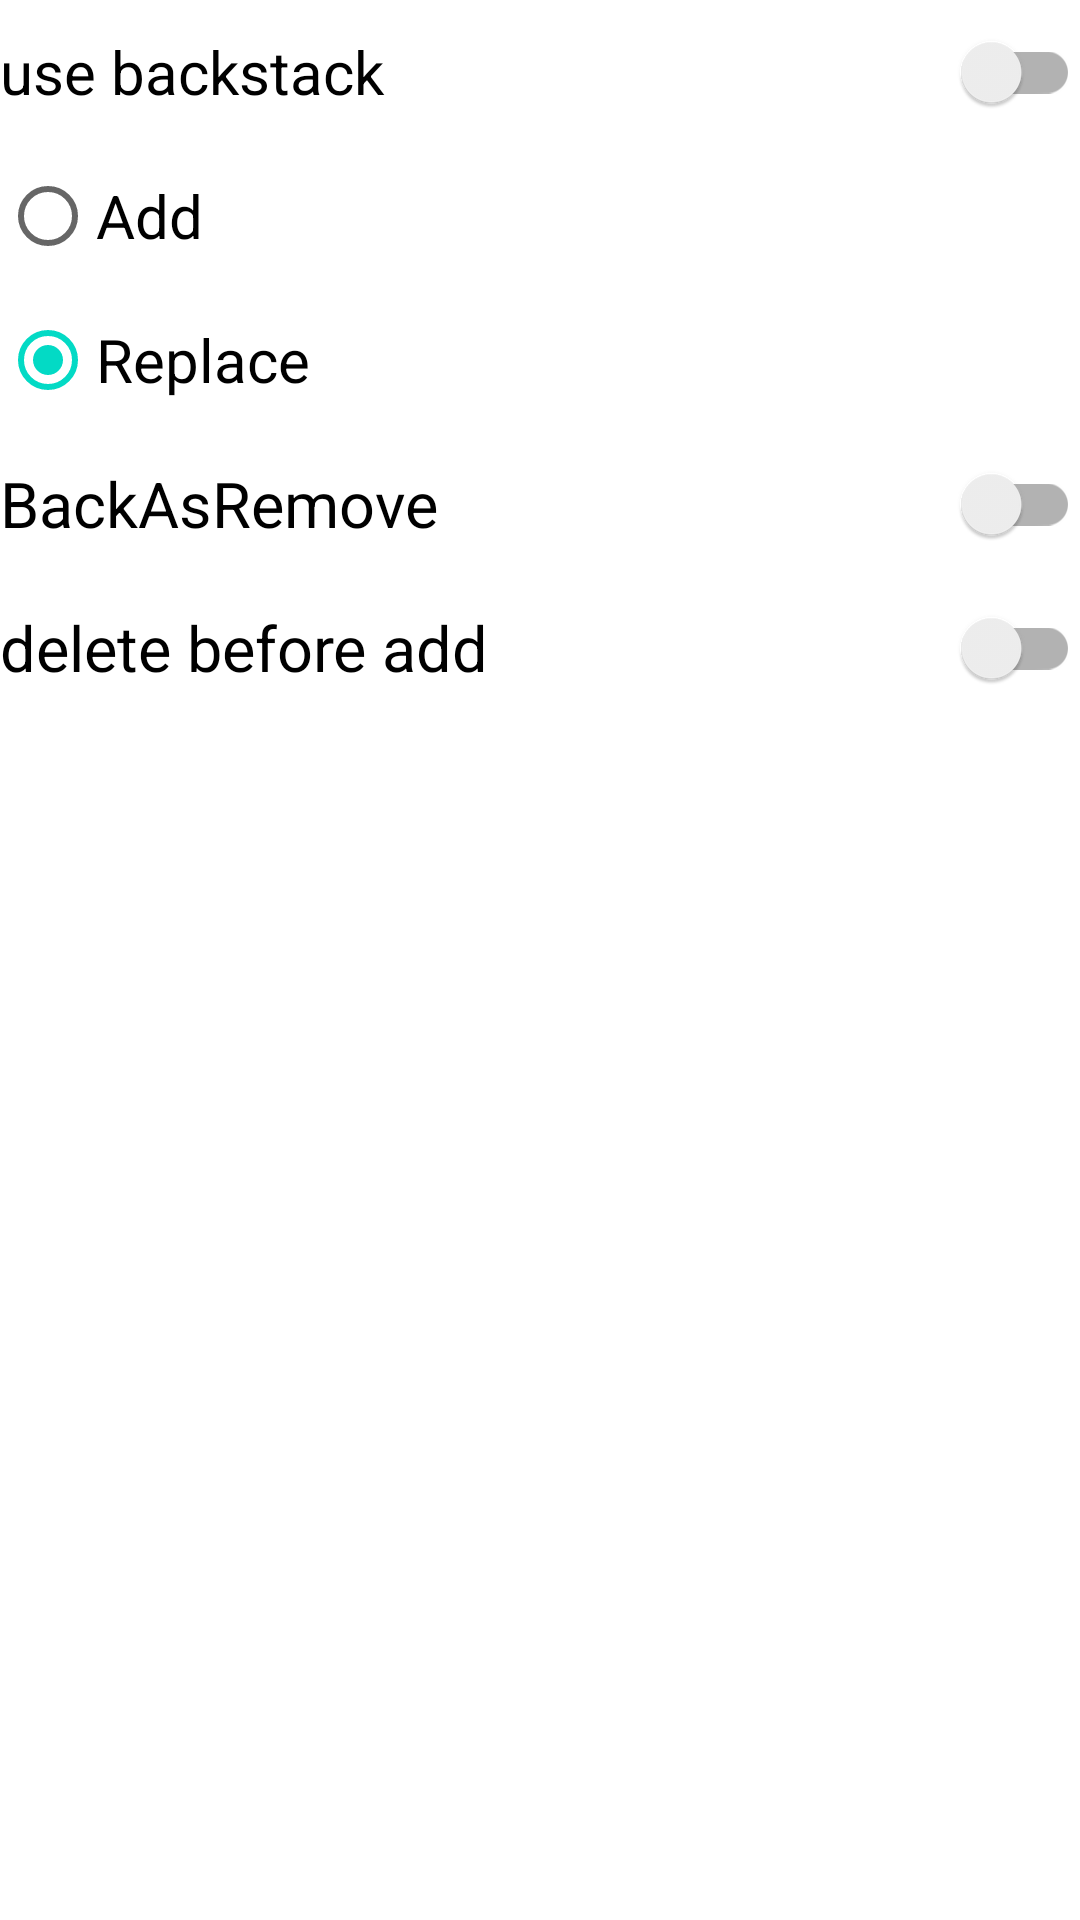

Produce the Android XML layout that renders to this screen, including the resource entries it uses.
<!-- AndroidManifest.xml: application theme Theme.SeventhLesson.Tem -->
<!-- res/layout/fragment_settings.xml -->
<?xml version="1.0" encoding="utf-8"?>
<LinearLayout xmlns:android="http://schemas.android.com/apk/res/android"
    xmlns:tools="http://schemas.android.com/tools"
    android:layout_width="match_parent"
    android:layout_height="match_parent"
    android:orientation="vertical"
    tools:context=".FavoriteFragment">


    <androidx.appcompat.widget.SwitchCompat
        android:id="@+id/switchBackStack"
        android:layout_width="match_parent"
        android:layout_height="wrap_content"
        android:text="@string/use_backstack"
        android:textSize="@dimen/textSizeRadioButton" />

    <RadioGroup
        android:layout_width="match_parent"
        android:layout_height="wrap_content">

        <androidx.appcompat.widget.AppCompatRadioButton
            android:id="@+id/radioButtonAdd"
            android:layout_width="match_parent"
            android:layout_height="wrap_content"
            android:textSize="@dimen/textSizeRadioButton"
            android:checked="true"
            android:text="@string/add" />

        <androidx.appcompat.widget.AppCompatRadioButton
            android:id="@+id/radioButtonReplace"
            android:layout_width="match_parent"
            android:layout_height="wrap_content"
            android:textSize="@dimen/textSizeRadioButton"
            android:checked="true"
            android:text="@string/replace" />


    </RadioGroup>

    <androidx.appcompat.widget.SwitchCompat
        android:id="@+id/switchBackAsRemove"
        android:layout_width="match_parent"
        android:layout_height="wrap_content"
        android:text="BackAsRemove"
        android:textSize="@dimen/textSizeSwitch" />

    <androidx.appcompat.widget.SwitchCompat
        android:id="@+id/switchDeleteBeforeAdd"
        android:layout_width="match_parent"
        android:layout_height="wrap_content"
        android:text="delete before add"
        android:textSize="@dimen/textSizeSwitch" />


</LinearLayout>
<!-- resources referenced by this layout -->
<resources>
  <dimen name="textSizeRadioButton">20sp</dimen>
  <dimen name="textSizeSwitch">21sp</dimen>
  <string name="add">Add</string>
  <string name="replace">Replace</string>
  <string name="use_backstack">use backstack</string>
  <style name="Theme.SeventhLesson.Tem">
          <item name="windowActionBar">false</item>
          <item name="windowNoTitle">true</item>
      </style>
</resources>
